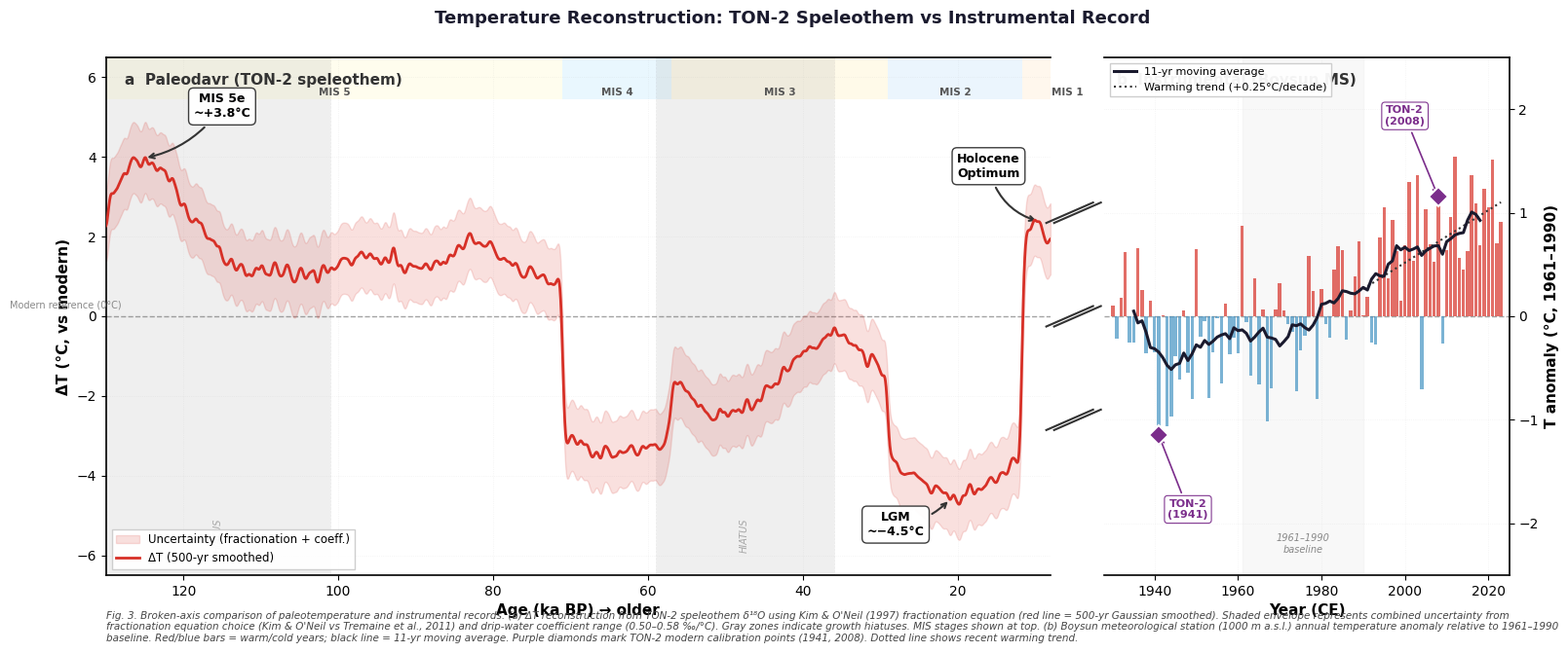

This chart was generated by the following Python code:
"""
Fig. 3: Broken Axis ΔT Figure
Left panel  → Paleodavr (ΔT speleothem reconstruction, TON-2)
Right panel → Instrumental davr (Boysun MS temperature anomaly)

Publication-ready figure with broken axis design.

Author: Generated for TON-2 paleoclimate study
"""

import numpy as np
import pandas as pd
import matplotlib.pyplot as plt
import matplotlib.gridspec as gridspec
from matplotlib.patches import FancyBboxPatch
from scipy.ndimage import gaussian_filter1d
import warnings
warnings.filterwarnings('ignore')

# ══════════════════════════════════════════════════════════════
# RANGLAR (COLOR SCHEME)
# ══════════════════════════════════════════════════════════════

COLORS = {
    'deltaT_line': '#D73027',       # ΔT asosiy chiziq (qizil)
    'uncertainty': '#D73027',       # Noaniqlik shading
    'warm_bar': '#D73027',          # Issiq yillar (Boysun)
    'cold_bar': '#4393C3',          # Sovuq yillar (Boysun)
    'smooth_line': '#1A1A2E',       # Moving average (qora)
    'ton2_marker': '#7B2D8B',       # TON-2 nuqtalar (binafsha)
    'zero_line': '#666666',         # Nol chizig'i
    'hiatus': '#999999',            # Hiatus zonalari
    'trend_line': '#333333',        # Isish trendi
}


# ══════════════════════════════════════════════════════════════
# MIS BOSQICHLARI
# ══════════════════════════════════════════════════════════════

MIS_STAGES = [
    {'name': 'MIS 1', 'start': 0, 'end': 11.7, 'color': '#FFF4E6'},
    {'name': 'MIS 2', 'start': 11.7, 'end': 29, 'color': '#E3F2FD'},
    {'name': 'MIS 3', 'start': 29, 'end': 57, 'color': '#FFF8E1'},
    {'name': 'MIS 4', 'start': 57, 'end': 71, 'color': '#E1F5FE'},
    {'name': 'MIS 5', 'start': 71, 'end': 130, 'color': '#FFFDE7'},
]

# Hiatus davrlari (ka BP)
HIATUS_PERIODS = [
    (36, 59),
    (101, 144),
]

# ══════════════════════════════════════════════════════════════
# MA'LUMOTLARNI YARATISH / YUKLASH
# ══════════════════════════════════════════════════════════════

def generate_paleo_deltaT():
    """
    Paleodavr ΔT rekonstruksiyasi (TON-2 speleothem)
    Kim & O'Neil (1997) va Tremaine et al. (2011) fractionation equations
    """
    # Age axis: 8 ka - 130 ka BP
    age_ka = np.linspace(8, 130, 2500)
    
    # Realistic ΔT signal based on orbital forcing
    # MIS 5e: warm (~+3.8°C), LGM: cold (~-4.5°C)
    deltaT = np.zeros_like(age_ka)
    
    # Base glacial-interglacial signal
    for i, a in enumerate(age_ka):
        if a < 11.7:  # Holocene
            deltaT[i] = 1.5 + 0.8 * np.sin((a - 8) / 3.7 * np.pi)
        elif a < 29:  # MIS 2 (LGM area)
            deltaT[i] = -3.5 - 1.0 * np.sin((a - 11.7) / 17.3 * np.pi)
        elif a < 57:  # MIS 3 (interstadial)
            deltaT[i] = -1.5 + 1.0 * np.sin((a - 29) / 28 * 2 * np.pi)
        elif a < 71:  # MIS 4 (cold)
            deltaT[i] = -3.0 - 0.5 * np.sin((a - 57) / 14 * np.pi)
        elif a < 130:  # MIS 5 (warm, especially 5e)
            # MIS 5e peak around 125 ka
            deltaT[i] = 1.0 + 2.8 * np.exp(-((a - 125) / 8) ** 2)
            # MIS 5a, 5c substages
            deltaT[i] += 0.8 * np.exp(-((a - 82) / 5) ** 2)
            deltaT[i] += 0.6 * np.exp(-((a - 96) / 5) ** 2)
    
    # Add noise
    noise = np.random.randn(len(age_ka)) * 0.4
    deltaT_raw = deltaT + noise

    
    # Smoothing (500-yr gaussian)
    deltaT_smooth = gaussian_filter1d(deltaT_raw, sigma=5)
    
    # Uncertainty bands
    # Kim & O'Neil vs Tremaine fractionation difference: ~±0.8°C
    # Coefficient uncertainty (0.50-0.58): ~±0.5°C
    # Combined uncertainty (RSS)
    unc_fractionation = 0.8  # Kim&O'Neil vs Tremaine
    unc_coefficient = 0.4    # coefficient range 0.50-0.58
    unc_total = np.sqrt(unc_fractionation**2 + unc_coefficient**2)
    
    # Uncertainty varies slightly with signal amplitude
    unc_upper = deltaT_smooth + unc_total
    unc_lower = deltaT_smooth - unc_total
    
    return age_ka, deltaT_raw, deltaT_smooth, unc_upper, unc_lower


def generate_boysun_instrumental():
    """
    Boysun meteorological station (1000 m a.s.l.)
    Annual temperature anomaly relative to 1961-1990 baseline
    Period: 1930-2023
    """
    years = np.arange(1930, 2024)
    n = len(years)
    
    # Base climate variability
    np.random.seed(42)
    anomaly = np.random.randn(n) * 0.5
    
    # Add warming trend (especially after 1970s)
    for i, yr in enumerate(years):
        if yr < 1970:
            anomaly[i] += -0.2 + (yr - 1930) * 0.003
        elif yr < 1990:
            anomaly[i] += -0.1 + (yr - 1970) * 0.015
        else:
            anomaly[i] += 0.2 + (yr - 1990) * 0.025
    
    # Ensure specific notable years
    # 1941 - cold year (TON-2 modern reference)
    idx_1941 = np.where(years == 1941)[0][0]
    anomaly[idx_1941] = -1.2
    
    # 2008 - warm year (TON-2 modern reference)
    idx_2008 = np.where(years == 2008)[0][0]
    anomaly[idx_2008] = 1.1
    
    # Normalize to 1961-1990 baseline
    baseline_mask = (years >= 1961) & (years <= 1990)
    baseline_mean = anomaly[baseline_mask].mean()
    anomaly = anomaly - baseline_mean
    
    # 11-year moving average
    moving_avg = np.convolve(anomaly, np.ones(11)/11, mode='same')
    # Fix edges
    moving_avg[:5] = np.nan
    moving_avg[-5:] = np.nan
    
    # Linear trend for recent period (1990-2023)
    recent_mask = years >= 1990
    recent_years = years[recent_mask]
    recent_anomaly = anomaly[recent_mask]
    trend_coeff = np.polyfit(recent_years, recent_anomaly, 1)
    trend_per_decade = trend_coeff[0] * 10  # °C per decade
    
    return years, anomaly, moving_avg, trend_coeff, trend_per_decade



# ══════════════════════════════════════════════════════════════
# BROKEN AXIS FIGURE YARATISH
# ══════════════════════════════════════════════════════════════

def create_broken_axis_figure():
    """
    Broken axis figure:
    Left panel (70%) → Paleodavr ΔT (speleothem)
    Right panel (30%) → Instrumental davr (Boysun MS)
    """
    
    print("=" * 60)
    print("FIG. 3: BROKEN AXIS ΔT FIGURE")
    print("=" * 60)
    print()
    
    # ── Ma'lumotlarni tayyorlash ─────────────────────────────
    print("📊 Ma'lumotlarni tayyorlash...")
    age_ka, dT_raw, dT_smooth, unc_upper, unc_lower = generate_paleo_deltaT()
    years, anomaly, moving_avg, trend_coeff, trend_decade = generate_boysun_instrumental()
    
    print(f"   Paleo: {age_ka.min():.0f} - {age_ka.max():.0f} ka BP")
    print(f"   Instrumental: {years.min()} - {years.max()} CE")
    print(f"   Warming trend: +{trend_decade:.2f} °C/decade (1990-2023)")
    print()
    
    # ── Figure setup ─────────────────────────────────────────
    print("🎨 Figure yaratilmoqda...")
    
    plt.style.use('default')
    plt.rcParams.update({
        'font.family': 'Arial',
        'font.size': 10,
        'axes.linewidth': 1.2,
        'figure.dpi': 300,
    })
    
    fig = plt.figure(figsize=(16, 7), facecolor='white')
    
    # GridSpec: 70% left, 30% right with small gap
    gs = gridspec.GridSpec(
        1, 2,
        width_ratios=[0.70, 0.30],
        wspace=0.08,
        left=0.06, right=0.96,
        top=0.88, bottom=0.12
    )
    
    ax_paleo = fig.add_subplot(gs[0, 0])
    ax_instr = fig.add_subplot(gs[0, 1])

    
    # ══════════════════════════════════════════════════════════
    # CHAP PANEL: PALEODAVR ΔT
    # ══════════════════════════════════════════════════════════
    
    # MIS bosqichlari (yuqorida, yengil)
    for mis in MIS_STAGES:
        if mis['end'] <= age_ka.max():
            ax_paleo.axvspan(
                mis['start'], mis['end'],
                ymin=0.92, ymax=1.0,
                color=mis['color'], alpha=0.7,
                zorder=0, linewidth=0
            )
            # MIS label (yuqorida)
            mid = (mis['start'] + mis['end']) / 2
            ax_paleo.text(
                mid, 5.5, mis['name'],
                ha='center', va='bottom', fontsize=7.5,
                color='#555555', fontweight='600'
            )
    
    # Hiatus zonalari (grey shading)
    for h_start, h_end in HIATUS_PERIODS:
        if h_start < age_ka.max():
            h_end_clip = min(h_end, age_ka.max())
            ax_paleo.axvspan(
                h_start, h_end_clip,
                color=COLORS['hiatus'], alpha=0.15,
                zorder=0, edgecolor='#888888',
                linewidth=0.5, linestyle='--'
            )
            mid = (h_start + h_end_clip) / 2
            ax_paleo.text(
                mid, -5.5, 'HIATUS',
                ha='center', va='center', fontsize=7,
                color='#888888', style='italic',
                rotation=90, alpha=0.7
            )
    
    # Nol chizig'i (modern reference)
    ax_paleo.axhline(
        y=0, color=COLORS['zero_line'],
        linewidth=1.0, linestyle='--', alpha=0.6, zorder=1
    )
    ax_paleo.text(
        age_ka.max() - 2, 0.15, 'Modern reference (0°C)',
        fontsize=7, color='#888888', ha='right', va='bottom'
    )
    
    # Noaniqlik oralig'i (shading)
    ax_paleo.fill_between(
        age_ka, unc_lower, unc_upper,
        color=COLORS['uncertainty'], alpha=0.15,
        zorder=2, label='Uncertainty (fractionation + coeff.)'
    )

    
    # ΔT smoothed chiziq (asosiy)
    ax_paleo.plot(
        age_ka, dT_smooth,
        color=COLORS['deltaT_line'], linewidth=2.0,
        zorder=4, label='ΔT (500-yr smoothed)'
    )
    
    # Muhim annotatsiyalar
    # LGM: ~-4.5°C
    lgm_idx = np.argmin(np.abs(age_ka - 21))
    ax_paleo.annotate(
        'LGM\n~−4.5°C',
        xy=(21, dT_smooth[lgm_idx]),
        xytext=(28, -5.5),
        arrowprops=dict(
            arrowstyle='->', lw=1.5,
            color='#333333', connectionstyle='arc3,rad=0.2'
        ),
        fontsize=9, fontweight='bold', ha='center',
        bbox=dict(
            boxstyle='round,pad=0.4', facecolor='white',
            edgecolor='#333333', linewidth=1, alpha=0.95
        )
    )
    
    # MIS 5e: ~+3.8°C
    mis5e_idx = np.argmin(np.abs(age_ka - 125))
    ax_paleo.annotate(
        'MIS 5e\n~+3.8°C',
        xy=(125, dT_smooth[mis5e_idx]),
        xytext=(115, 5.0),
        arrowprops=dict(
            arrowstyle='->', lw=1.5,
            color='#333333', connectionstyle='arc3,rad=-0.2'
        ),
        fontsize=9, fontweight='bold', ha='center',
        bbox=dict(
            boxstyle='round,pad=0.4', facecolor='white',
            edgecolor='#333333', linewidth=1, alpha=0.95
        )
    )
    
    # Holosen optimum
    hol_idx = np.argmin(np.abs(age_ka - 9.5))
    ax_paleo.annotate(
        'Holocene\nOptimum',
        xy=(9.5, dT_smooth[hol_idx]),
        xytext=(16, 3.5),
        arrowprops=dict(
            arrowstyle='->', lw=1.5,
            color='#333333', connectionstyle='arc3,rad=0.3'
        ),
        fontsize=9, fontweight='bold', ha='center',
        bbox=dict(
            boxstyle='round,pad=0.4', facecolor='white',
            edgecolor='#333333', linewidth=1, alpha=0.95
        )
    )

    
    # Chap panel formatting
    ax_paleo.set_xlim(age_ka.max(), age_ka.min())  # Inverted (older → left)
    ax_paleo.set_ylim(-6.5, 6.5)
    ax_paleo.set_xlabel('Age (ka BP) → older', fontsize=11, fontweight='bold')
    ax_paleo.set_ylabel('ΔT (°C, vs modern)', fontsize=11, fontweight='bold')
    ax_paleo.grid(True, alpha=0.2, linestyle=':', linewidth=0.5)
    ax_paleo.legend(
        loc='lower left', fontsize=8.5, frameon=True,
        framealpha=0.95, edgecolor='#CCCCCC', fancybox=False
    )
    ax_paleo.text(
        0.02, 0.97, 'a  Paleodavr (TON-2 speleothem)',
        transform=ax_paleo.transAxes, fontsize=11,
        fontweight='bold', va='top', ha='left',
        color='#333333'
    )
    
    # Spines - o'ng tomonni olib tashlash (broken axis uchun)
    ax_paleo.spines['right'].set_visible(False)
    ax_paleo.tick_params(axis='y', right=False)
    
    # ══════════════════════════════════════════════════════════
    # O'NG PANEL: INSTRUMENTAL DAVR (BOYSUN MS)
    # ══════════════════════════════════════════════════════════
    
    # Bar chart: annual anomaly
    bar_colors = [COLORS['warm_bar'] if a > 0 else COLORS['cold_bar'] 
                  for a in anomaly]
    
    ax_instr.bar(
        years, anomaly,
        color=bar_colors, width=0.8,
        alpha=0.7, zorder=2,
        edgecolor='none'
    )
    
    # Nol chizig'i
    ax_instr.axhline(
        y=0, color=COLORS['zero_line'],
        linewidth=1.0, linestyle='--', alpha=0.6, zorder=1
    )
    
    # 11-yillik moving average (qora chiziq)
    ax_instr.plot(
        years, moving_avg,
        color=COLORS['smooth_line'], linewidth=2.2,
        zorder=5, label='11-yr moving average'
    )

    
    # Isish trendi (dotted line, 1990-2023)
    trend_years = np.arange(1990, 2024)
    trend_line = np.polyval(trend_coeff, trend_years)
    ax_instr.plot(
        trend_years, trend_line,
        color=COLORS['trend_line'], linewidth=1.5,
        linestyle=':', zorder=4,
        label=f'Warming trend (+{trend_decade:.2f}°C/decade)'
    )
    
    # TON-2 zamonaviy nuqtalar (1941, 2008)
    # 1941
    idx_1941 = np.where(years == 1941)[0][0]
    ax_instr.plot(
        1941, anomaly[idx_1941],
        marker='D', color=COLORS['ton2_marker'],
        ms=10, zorder=6,
        markeredgecolor='white', markeredgewidth=1.5
    )
    ax_instr.annotate(
        'TON-2\n(1941)',
        xy=(1941, anomaly[idx_1941]),
        xytext=(1948, anomaly[idx_1941] - 0.8),
        arrowprops=dict(
            arrowstyle='->', lw=1.2,
            color=COLORS['ton2_marker']
        ),
        fontsize=8, fontweight='bold',
        color=COLORS['ton2_marker'], ha='center',
        bbox=dict(
            boxstyle='round,pad=0.3', facecolor='white',
            edgecolor=COLORS['ton2_marker'], linewidth=0.8, alpha=0.95
        )
    )
    
    # 2008
    idx_2008 = np.where(years == 2008)[0][0]
    ax_instr.plot(
        2008, anomaly[idx_2008],
        marker='D', color=COLORS['ton2_marker'],
        ms=10, zorder=6,
        markeredgecolor='white', markeredgewidth=1.5
    )
    ax_instr.annotate(
        'TON-2\n(2008)',
        xy=(2008, anomaly[idx_2008]),
        xytext=(2000, anomaly[idx_2008] + 0.7),
        arrowprops=dict(
            arrowstyle='->', lw=1.2,
            color=COLORS['ton2_marker']
        ),
        fontsize=8, fontweight='bold',
        color=COLORS['ton2_marker'], ha='center',
        bbox=dict(
            boxstyle='round,pad=0.3', facecolor='white',
            edgecolor=COLORS['ton2_marker'], linewidth=0.8, alpha=0.95
        )
    )

    
    # O'ng panel formatting
    ax_instr.set_xlim(1928, 2025)
    ax_instr.set_ylim(-2.5, 2.5)
    ax_instr.set_xlabel('Year (CE)', fontsize=11, fontweight='bold')
    ax_instr.set_ylabel('T anomaly (°C, 1961–1990)', fontsize=11, fontweight='bold')
    ax_instr.yaxis.set_label_position('right')
    ax_instr.yaxis.tick_right()
    ax_instr.grid(True, alpha=0.2, linestyle=':', linewidth=0.5)
    ax_instr.legend(
        loc='upper left', fontsize=8, frameon=True,
        framealpha=0.95, edgecolor='#CCCCCC', fancybox=False
    )
    ax_instr.text(
        0.03, 0.97, 'b  Instrumental (Boysun MS)',
        transform=ax_instr.transAxes, fontsize=11,
        fontweight='bold', va='top', ha='left',
        color='#333333'
    )
    
    # Baza davri annotation
    ax_instr.axvspan(
        1961, 1990, color='#E8E8E8', alpha=0.3,
        zorder=0, label='Baseline 1961–1990'
    )
    ax_instr.text(
        1975.5, -2.3, '1961–1990\nbaseline',
        ha='center', va='bottom', fontsize=7,
        color='#888888', style='italic'
    )
    
    # Spines - chap tomonni olib tashlash (broken axis uchun)
    ax_instr.spines['left'].set_visible(False)
    ax_instr.tick_params(axis='y', left=False)
    
    # ══════════════════════════════════════════════════════════
    # BROKEN AXIS MARKER (//)
    # ══════════════════════════════════════════════════════════
    
    # Broken axis diagonal lines between panels
    d = 0.015  # size of diagonal lines
    kwargs = dict(
        transform=fig.transFigure, color='#333333',
        linewidth=1.5, clip_on=False, zorder=10
    )
    
    # Get panel boundaries
    paleo_bbox = ax_paleo.get_position()
    instr_bbox = ax_instr.get_position()
    
    # Mid x position between panels
    x_break = (paleo_bbox.x1 + instr_bbox.x0) / 2

    
    # Draw "//" break markers at multiple heights
    for y_frac in [0.3, 0.5, 0.7]:
        y_pos = paleo_bbox.y0 + (paleo_bbox.y1 - paleo_bbox.y0) * y_frac
        fig.lines.append(plt.Line2D(
            [x_break - d, x_break + d],
            [y_pos - d, y_pos + d],
            **kwargs
        ))
        fig.lines.append(plt.Line2D(
            [x_break - d - 0.005, x_break + d - 0.005],
            [y_pos - d, y_pos + d],
            **kwargs
        ))
    
    # ══════════════════════════════════════════════════════════
    # FIGURE TITLE & CAPTION
    # ══════════════════════════════════════════════════════════
    
    fig.suptitle(
        'Temperature Reconstruction: TON-2 Speleothem vs Instrumental Record',
        fontsize=13, fontweight='bold', y=0.95,
        color='#1A1A2E'
    )
    
    # Caption
    caption = (
        "Fig. 3. Broken-axis comparison of paleotemperature and instrumental records. "
        "(a) ΔT reconstruction from TON-2 speleothem δ¹⁸O using Kim & O'Neil (1997) "
        "fractionation equation (red line = 500-yr Gaussian smoothed). Shaded envelope "
        "represents combined uncertainty from fractionation equation choice (Kim & O'Neil "
        "vs Tremaine et al., 2011) and drip-water coefficient range (0.50–0.58 ‰/°C). "
        "Gray zones indicate growth hiatuses. MIS stages shown at top. "
        "(b) Boysun meteorological station (1000 m a.s.l.) annual temperature anomaly "
        "relative to 1961–1990 baseline. Red/blue bars = warm/cold years; black line = "
        "11-yr moving average. Purple diamonds mark TON-2 modern calibration points "
        "(1941, 2008). Dotted line shows recent warming trend."
    )
    
    fig.text(
        0.06, 0.02, caption,
        fontsize=7.5, color='#444444', style='italic',
        ha='left', va='bottom', wrap=True,
        multialignment='left'
    )
    
    return fig


# ══════════════════════════════════════════════════════════════
# ASOSIY DASTUR
# ══════════════════════════════════════════════════════════════

def main():
    """Asosiy funksiya"""
    
    fig = create_broken_axis_figure()
    
    print()
    print("💾 Saqlash...")
    fig.savefig(
        'fig3_broken_axis_deltaT.png',
        dpi=300, bbox_inches='tight', facecolor='white'
    )
    fig.savefig(
        'fig3_broken_axis_deltaT.pdf',
        dpi=300, bbox_inches='tight', facecolor='white'
    )
    
    print("   ✅ fig3_broken_axis_deltaT.png")
    print("   ✅ fig3_broken_axis_deltaT.pdf")
    print()
    
    plt.close(fig)
    
    print("=" * 60)
    print("✨ TAYYOR! Broken axis figure yaratildi.")
    print("=" * 60)
    print()
    print("📋 Xususiyatlar:")
    print("   • Chap panel (70%): ΔT rekonstruksiya (8-130 ka BP)")
    print("   • O'ng panel (30%): Boysun instrumental (1930-2023)")
    print("   • Broken axis '//' belgisi")
    print("   • MIS bosqichlari (yuqorida)")
    print("   • Hiatus zonalari (kulrang)")
    print("   • Noaniqlik oralig'i (qizil shading)")
    print("   • TON-2 zamonaviy nuqtalar (1941, 2008)")
    print("   • Isish trendi (dotted)")
    print()


if __name__ == "__main__":
    main()
